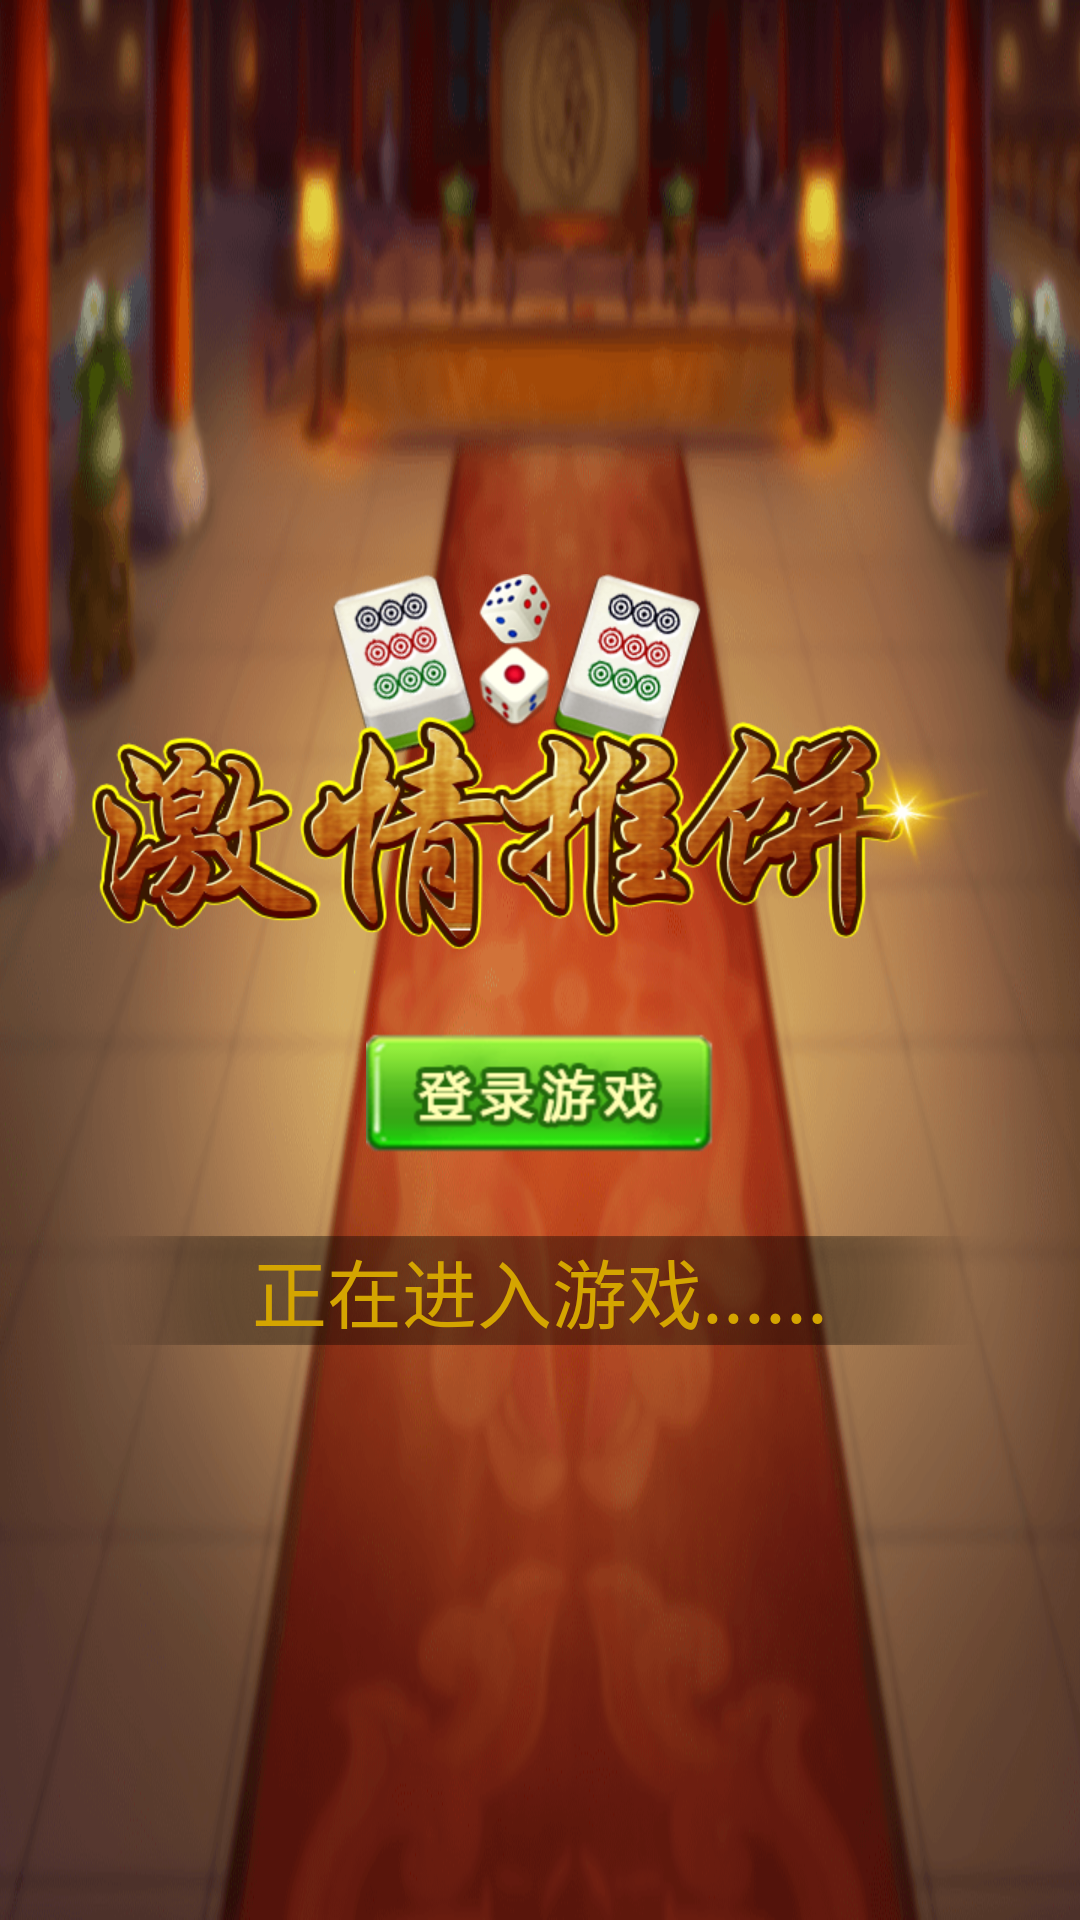

Produce the Android XML layout that renders to this screen, including the resource entries it uses.
<!-- AndroidManifest.xml: application theme AppTheme -->
<!-- res/layout/activity_main.xml -->
<?xml version="1.0" encoding="utf-8"?>
<LinearLayout xmlns:android="http://schemas.android.com/apk/res/android"
    xmlns:tools="http://schemas.android.com/tools"
    android:id="@+id/activity_main"
    android:layout_width="match_parent"
    android:layout_height="match_parent"
    android:background="@mipmap/bg_home"
    android:gravity="center"
    android:orientation="vertical"
    >

    <RelativeLayout
        android:layout_width="wrap_content"
        android:paddingRight="@dimen/activity_horizontal_margin"
        android:layout_gravity="center_horizontal"
        android:layout_height="wrap_content">

        <ImageView
            android:id="@+id/img_chess_left"
            android:layout_width="wrap_content"
            android:layout_height="wrap_content"
            android:background="@mipmap/chess_left" />

        <ImageView
            android:id="@+id/img_dice_top"
            android:layout_width="wrap_content"
            android:layout_height="wrap_content"
            android:layout_toRightOf="@id/img_chess_left"
            android:background="@mipmap/dice_top" />

        <ImageView
            android:layout_width="wrap_content"
            android:layout_height="wrap_content"
            android:layout_below="@id/img_dice_top"
            android:layout_toRightOf="@id/img_chess_left"
            android:background="@mipmap/dice_bottom" />

        <ImageView
            android:layout_width="wrap_content"
            android:layout_height="wrap_content"
            android:layout_toRightOf="@id/img_dice_top"
            android:background="@mipmap/chess_right" />
    </RelativeLayout>

    <ImageView
        android:id="@+id/img_name"
        android:layout_width="wrap_content"
        android:layout_height="wrap_content"
        android:layout_marginTop="-15dp"
        android:background="@mipmap/game_name" />
    <ImageView
        android:layout_width="wrap_content"
        android:layout_height="wrap_content"
        android:layout_marginTop="@dimen/dp27"
        android:onClick="cardClick"
        android:background="@mipmap/btn_login_game"
        android:id="@+id/img_loading"/>
    <TextView
        android:id="@+id/txt_loading"
        android:layout_width="wrap_content"
        android:layout_height="wrap_content"
        android:gravity="center"
        android:text="@string/loading_game"
        android:layout_marginTop="@dimen/dp27"
        style="@style/loading_game_text"
        android:background="@mipmap/loding_bg"/>

</LinearLayout>
<!-- resources referenced by this layout -->
<resources>
  <dimen name="activity_horizontal_margin">16dp</dimen>
  <dimen name="dp27">27dp</dimen>
  <!-- mipmap bg_home: png bitmap (mipmap-xhdpi, 224658 bytes) -->
  <!-- mipmap btn_login_game: png bitmap (mipmap-hdpi, 4056 bytes) -->
  <!-- mipmap chess_left: png bitmap (mipmap-xhdpi, 6812 bytes) -->
  <!-- mipmap chess_right: png bitmap (mipmap-xhdpi, 6976 bytes) -->
  <!-- mipmap dice_bottom: png bitmap (mipmap-xhdpi, 2277 bytes) -->
  <!-- mipmap dice_top: png bitmap (mipmap-xhdpi, 2521 bytes) -->
  <!-- mipmap game_name: png bitmap (mipmap-xhdpi, 34875 bytes) -->
  <!-- mipmap loding_bg: png bitmap (mipmap-xhdpi, 1747 bytes) -->
  <string name="loading_game">正在进入游戏......</string>
  <style name="loading_game_text">
          <item name="android:textColor">@color/textYellow</item>
          <item name="android:textSize">25sp</item>
      </style>
  <style name="AppTheme" parent="Theme.AppCompat.Light.NoActionBar">
          
          <item name="android:windowNoTitle">true</item>
          <item name="android:windowFullscreen">true</item>
      </style>
  <color name="textYellow">#d4a500</color>
</resources>
